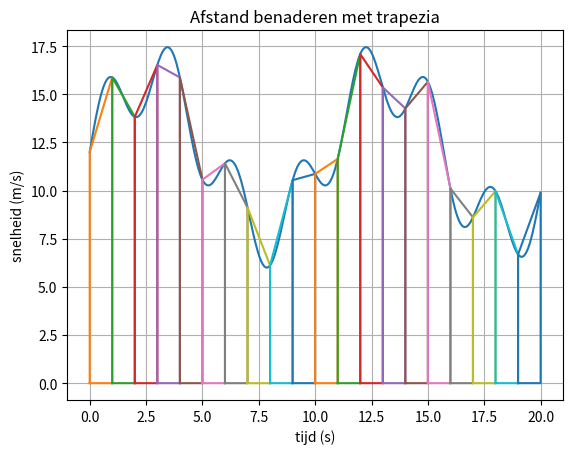

Write the Python code that produced this figure.

import numpy as np
import matplotlib.pyplot as plt

def f(t):
    return 12 + 4 * np.sin(0.6 * t) + 2 * np.sin(2.2 * t)

T = 20          # totale tijd (s)
n = 20          # aantal trapezia
dt = T / n

t = np.linspace(0, T, 400)

plt.figure()
plt.plot(t, f(t), label="snelheid")

afstand = 0.0

# trapezia tekenen
for i in range(n):
    start = i * dt
    einde = (i + 1) * dt

    h_start = f(start)
    h_einde = f(einde)

    # trapezium omtrek tekenen: linksonder -> linksboven -> rechtsboven -> rechtsonder -> terug
    plt.plot(
        [start, start, einde, einde, start],
        [0,     h_start, h_einde, 0,     0]
    )

    # oppervlakte trapezium = gemiddelde hoogte * breedte
    afstand += (h_start + h_einde) / 2 * dt

plt.xlabel("tijd (s)")
plt.ylabel("snelheid (m/s)")
plt.title("Afstand benaderen met trapezia")
plt.grid(True)
plt.show()

print(f"Benaderde afstand: {afstand:.2f} m")

